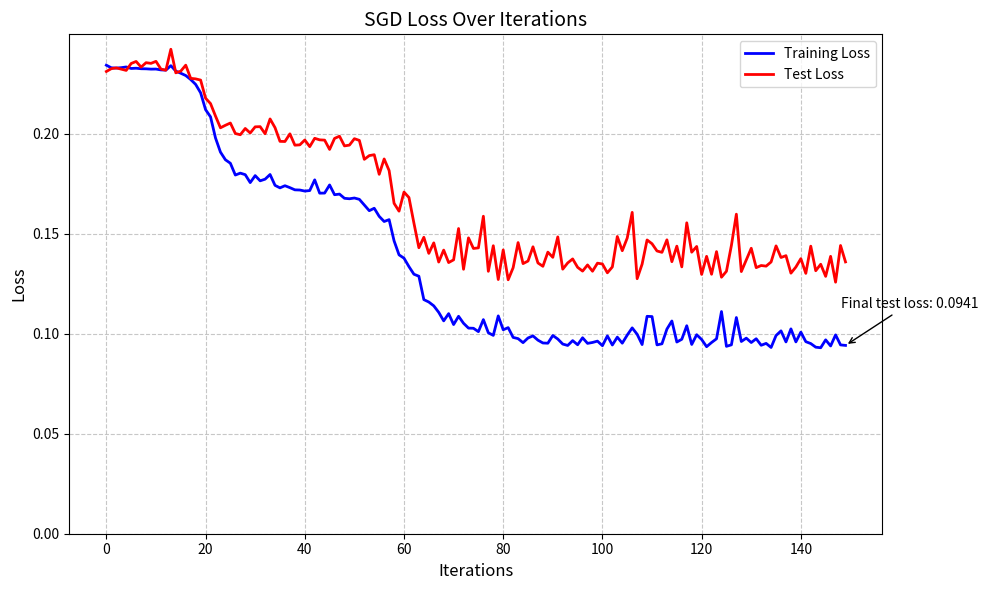

Generate this figure with matplotlib:
import numpy as np
from tqdm import tqdm
import matplotlib.pyplot as plt

alpha = 0.1

def sigmoid(x):
    return 1 / (1 + np.exp(-x))
def sigmoid_derivative(a):
    return a * (1-a)
def relu(x):
    return np.maximum(0, x)
# For hidden layers
def relu_derivative(a):
    return np.where(a > 0, 1, 0)
def activate_hidden(x):
    return relu(x)

def derivative_hidden(a):
    return relu_derivative(a)

# For output layer
def activate_output(x):
    return sigmoid(x)

def derivative_output(a):
    return sigmoid_derivative(a)


class Neuron:
    def __init__(self, num_weights, output=False):
        self.weights = np.random.randn(num_weights) * 0.1
        self.bias = np.random.randn() * 0.1
        self.last_activation = None  # Added to store activation for backprop
        self.last_input = None  # Added to store input for backprop
        self.output = output
    def forward(self, x):
        self.last_input = x  # Added to store input
        z = np.dot(self.weights, x) + self.bias
        if self.output:
            self.last_activation = activate_output(z)
        else:
            self.last_activation = activate_hidden(z)
        return self.last_activation
    def backward(self, error_from_next_layer):
        global alpha
        layer_error = 0
        if self.output:
            layer_error = error_from_next_layer * derivative_output(self.last_activation)
        else:
            layer_error = error_from_next_layer * derivative_hidden(self.last_activation)
        
        weights_grad = layer_error * self.last_input
        bias_grad = layer_error
        error_to_return = np.dot(self.weights.T, layer_error)
        self.weights -= alpha * weights_grad
        self.bias -= alpha * bias_grad
        return error_to_return

class Layer:
    def __init__(self, previous_layer_neurons, num_neurons, output=False):
        self.previous_layer_neurons = previous_layer_neurons
        self.num_neurons = num_neurons
        self.neurons = [Neuron(self.previous_layer_neurons,output=output) for i in range(num_neurons)]
        self.last_input = None  # Added to store layer input
        self.last_output = None  # Added to store layer output
    def forward(self, x):
        self.last_input = x  # Added to store input
        outputs = [n.forward(x) for n in self.neurons]
        self.last_output = np.array(outputs)  # Convert to numpy array
        return self.last_output
    def backward(self, error_from_next_layer):  # Changed parameter name and removed x       
       errors_to_return = np.zeros(self.previous_layer_neurons)
       for i, neuron in enumerate(self.neurons):
           neuron_error = neuron.backward(error_from_next_layer[i])  # Removed x parameter
           errors_to_return += neuron_error
       
       return errors_to_return
class NeuralNetwork():
    def __init__(self, input_features, num_layers, neurons_per_layer, output_features):
        self.input_features = input_features
        self.num_layers = num_layers
        self.output_features = output_features
        self.layers = []
        self.layers.append(Layer(input_features, neurons_per_layer)) # Input layer
        for _ in range(num_layers - 2):
            self.layers.append(Layer(neurons_per_layer, neurons_per_layer))
        self.layers.append(Layer(neurons_per_layer, output_features, output=True)) # Output layer
    def sgd(self, x, y):
        # forward pass
        output = x
        for l in self.layers:
            output = l.forward(output)
        # backward pass
        error = output - y
        for l in reversed(self.layers):
            error = l.backward(error)
        return (output - y) ** 2
    def full_forward_pass(self, X, Y):
        total_loss = 0
        sample_count = 0
        for i in range(X.shape[0]):
            output = X[i, :]
            for l in self.layers:
                output = l.forward(output)
            total_loss += (Y[i] - output) ** 2
            sample_count += 1
        return total_loss / sample_count

def generate_xor_data(num_samples=1000, noise_level=0.1):
    """
    Generate data for the XOR problem with optional noise.
    XOR (exclusive OR) is a classic non-linear problem that simple linear models cannot solve.
    
    Args:
        num_samples: Number of data points to generate
        noise_level: Standard deviation of Gaussian noise to add
        
    Returns:
        X: Input features, shape (num_samples, 2)
        y: Target outputs, shape (num_samples, 1)
    """
    # Generate random inputs between 0 and 1
    X = np.random.rand(num_samples, 2)
    
    # Scale inputs to be between -1 and 1
    X = 2 * X - 1
    
    # Generate clean XOR outputs (1 if x1 and x2 have different signs, 0 otherwise)
    y_clean = np.logical_xor(X[:, 0] > 0, X[:, 1] > 0).astype(float).reshape(-1, 1)
    
    # Add noise to outputs
    noise = np.random.normal(0, noise_level, size=y_clean.shape)
    y = y_clean + noise
    
    # Clip outputs to be between 0 and 1 (since we're using sigmoid activation)
    y = np.clip(y, 0, 1)
    
    return X, y

def split_data(X, y, test_size=0.2):
    """
    Split data into training and test sets.
    
    Args:
        X: Input features
        y: Target outputs
        test_size: Fraction of data to use for testing
        
    Returns:
        X_train, X_test, y_train, y_test: Split datasets
    """
    # Determine split index
    split_idx = int(len(X) * (1 - test_size))
    
    # Split the data
    X_train, X_test = X[:split_idx], X[split_idx:]
    y_train, y_test = y[:split_idx], y[split_idx:]
    
    return X_train, X_test, y_train, y_test

def visualize_data(X, y):
    """
    Visualize the XOR data.
    
    Args:
        X: Input features
        y: Target outputs
    """
    plt.figure(figsize=(10, 8))
    
    # Create a scatter plot with points colored by their target value
    scatter = plt.scatter(X[:, 0], X[:, 1], c=y.ravel(), cmap='coolwarm', 
                         alpha=0.7, s=50, edgecolors='k')
    
    plt.colorbar(scatter, label='Target Value')
    plt.grid(True, alpha=0.3)
    plt.axhline(y=0, color='k', linestyle='-', alpha=0.3)
    plt.axvline(x=0, color='k', linestyle='-', alpha=0.3)
    plt.title('XOR Problem Data')
    plt.xlabel('Input x₁')
    plt.ylabel('Input x₂')
    plt.show()

# Generate the data
np.random.seed(42)  # For reproducibility
num_samples = 500
X, y = generate_xor_data(num_samples, noise_level=0.05)

# Split into training and test sets
X_train, X_test, y_train, y_test = split_data(X, y, test_size=0.2)

train_losses = []
test_losses = []
nn = NeuralNetwork(2, 3, 3, 1)
# Training loop with progress bar
batch_size = 32
num_epochs = 50
total_iterations = num_epochs * (len(X_train) // batch_size)

for epoch in tqdm(range(num_epochs), desc="Training epochs"):
    # Shuffle training data at the start of each epoch
    indices = np.random.permutation(len(X_train))
    X_train_shuffled = X_train[indices]
    y_train_shuffled = y_train[indices]
    
    # Process mini-batches
    for i in range(0, len(X_train), batch_size):
        X_batch = X_train_shuffled[i:i+batch_size]
        y_batch = y_train_shuffled[i:i+batch_size]
        
        # Process each sample in the mini-batch
        batch_loss = 0
        for j in range(len(X_batch)):
            batch_loss += nn.sgd(X_batch[j], y_batch[j])
        
        # Record losses every few batches to avoid slowing down training
        if i % (batch_size * 5) == 0:
            train_losses.append(nn.full_forward_pass(X_train, y_train))
            test_losses.append(nn.full_forward_pass(X_test, y_test))



plt.figure(figsize=(10, 6))
plt.plot(train_losses, 'b-', linewidth=2, label='Training Loss')
plt.plot(test_losses, 'r-', linewidth=2, label='Test Loss')
plt.xlabel('Iterations', fontsize=12)
plt.ylabel('Loss', fontsize=12)
plt.title('SGD Loss Over Iterations', fontsize=14)
plt.grid(True, linestyle='--', alpha=0.7)
plt.ylim(bottom=0)
plt.legend(fontsize=10)
plt.annotate(f'Final test loss: {float(train_losses[-1]):.4f}', 
             xy=(len(train_losses)-1, train_losses[-1]),
             xytext=(len(train_losses)-2, train_losses[-1]*1.2),
             arrowprops=dict(arrowstyle='->'))
plt.tight_layout()
plt.show()
